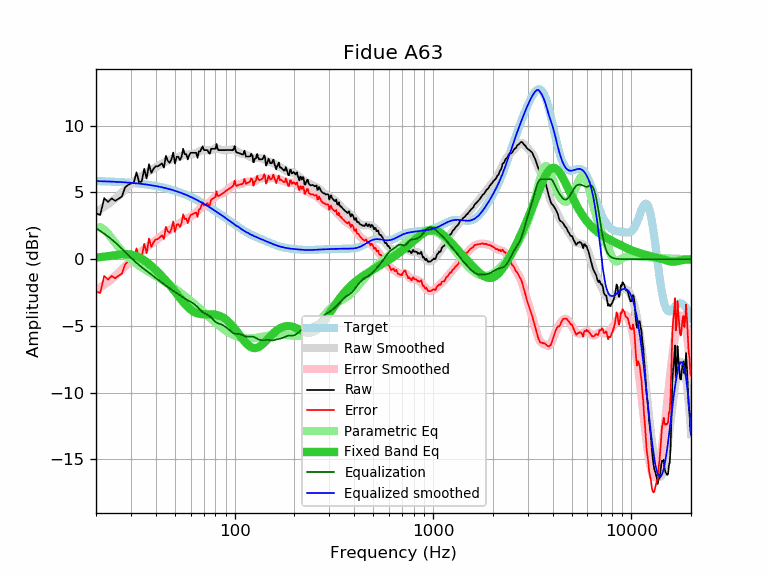

The table this chart was drawn from, first rows:
frequency, raw, error, smoothed, error_smoothed, equalization, parametric_eq, equalized_raw, equalized_smoothed, target
20, 3.45, -2.41, 3.54, -2.32, 2.32, 0.12, 5.76, 5.85, 5.86
21, 3.31, -2.54, 3.73, -2.12, 2.12, 0.15, 5.42, 5.85, 5.85
22, 4.58, -1.26, 3.93, -1.91, 1.91, 0.19, 6.49, 5.84, 5.84
23, 4.30, -1.53, 4.13, -1.70, 1.70, 0.23, 6.00, 5.83, 5.83
24, 4.56, -1.26, 4.33, -1.48, 1.48, 0.27, 6.04, 5.82, 5.81
25, 4.38, -1.43, 4.55, -1.26, 1.26, 0.31, 5.63, 5.80, 5.80
26, 4.54, -1.25, 4.77, -1.02, 1.02, 0.34, 5.56, 5.79, 5.79
27, 4.70, -1.08, 4.99, -0.79, 0.79, 0.36, 5.48, 5.77, 5.77
28, 5.37, -0.39, 5.20, -0.55, 0.55, 0.38, 5.92, 5.76, 5.76
29, 5.57, -0.18, 5.42, -0.33, 0.33, 0.37, 5.89, 5.74, 5.74
30, 5.68, -0.05, 5.61, -0.11, 0.11, 0.34, 5.79, 5.73, 5.73
31, 5.74, 0.03, 5.80, 0.09, -0.09, 0.30, 5.65, 5.71, 5.71
32, 6.51, 0.82, 5.96, 0.27, -0.27, 0.23, 6.23, 5.69, 5.69
33, 5.76, 0.09, 6.11, 0.44, -0.44, 0.14, 5.31, 5.67, 5.67
34, 5.83, 0.18, 6.24, 0.60, -0.60, 0.03, 5.23, 5.64, 5.64
35, 6.78, 1.16, 6.36, 0.74, -0.74, -0.09, 6.03, 5.62, 5.62
36, 6.05, 0.45, 6.48, 0.88, -0.88, -0.22, 5.16, 5.60, 5.60
37, 7.12, 1.55, 6.59, 1.02, -1.02, -0.36, 6.10, 5.57, 5.57
38, 6.47, 0.92, 6.70, 1.15, -1.15, -0.50, 5.31, 5.54, 5.54
39, 6.79, 1.27, 6.80, 1.28, -1.28, -0.65, 5.50, 5.52, 5.52
40, 6.97, 1.48, 6.89, 1.41, -1.41, -0.81, 5.56, 5.49, 5.49
41, 6.97, 1.51, 6.99, 1.53, -1.53, -0.96, 5.43, 5.46, 5.46
42, 7.08, 1.65, 7.08, 1.65, -1.65, -1.12, 5.42, 5.42, 5.42
43, 7.18, 1.79, 7.16, 1.77, -1.77, -1.28, 5.41, 5.39, 5.39
44, 6.87, 1.51, 7.24, 1.88, -1.88, -1.44, 4.99, 5.36, 5.36
45, 7.75, 2.42, 7.31, 1.99, -1.99, -1.60, 5.76, 5.32, 5.32
46, 7.38, 2.09, 7.37, 2.09, -2.09, -1.77, 5.29, 5.29, 5.29
47, 7.23, 1.98, 7.43, 2.19, -2.19, -1.93, 5.04, 5.25, 5.25
48, 7.48, 2.27, 7.48, 2.28, -2.28, -2.10, 5.20, 5.21, 5.21
49, 8.00, 2.83, 7.53, 2.36, -2.36, -2.26, 5.63, 5.17, 5.17
50, 7.18, 2.05, 7.58, 2.45, -2.45, -2.43, 4.73, 5.13, 5.13
51, 7.68, 2.59, 7.62, 2.53, -2.53, -2.59, 5.14, 5.09, 5.09
52, 7.68, 2.63, 7.67, 2.62, -2.62, -2.75, 5.05, 5.04, 5.04
53, 7.43, 2.43, 7.71, 2.71, -2.71, -2.91, 4.72, 5.00, 5.00
54, 7.69, 2.73, 7.75, 2.79, -2.79, -3.06, 4.89, 4.96, 4.96
55, 8.28, 3.37, 7.79, 2.87, -2.87, -3.21, 5.40, 4.91, 4.91
56, 7.88, 3.01, 7.81, 2.95, -2.95, -3.34, 4.93, 4.86, 4.86
57, 7.88, 3.06, 7.84, 3.02, -3.02, -3.47, 4.86, 4.82, 4.82
58, 7.48, 2.71, 7.85, 3.08, -3.08, -3.58, 4.39, 4.77, 4.77
59, 7.80, 3.08, 7.86, 3.14, -3.14, -3.69, 4.66, 4.72, 4.72
60, 7.98, 3.30, 7.87, 3.20, -3.20, -3.78, 4.78, 4.67, 4.67
61, 7.98, 3.35, 7.88, 3.26, -3.26, -3.86, 4.72, 4.62, 4.62
62, 7.98, 3.41, 7.90, 3.33, -3.33, -3.93, 4.65, 4.57, 4.57
63, 7.98, 3.46, 7.93, 3.41, -3.41, -3.98, 4.57, 4.52, 4.52
64, 7.98, 3.51, 7.96, 3.50, -3.50, -4.03, 4.48, 4.47, 4.47
65, 7.60, 3.18, 8.01, 3.59, -3.59, -4.07, 4.00, 4.42, 4.42
66, 8.08, 3.71, 8.06, 3.70, -3.70, -4.09, 4.38, 4.36, 4.36
67, 8.08, 3.77, 8.11, 3.80, -3.80, -4.11, 4.28, 4.31, 4.31
68, 8.29, 4.03, 8.15, 3.89, -3.89, -4.12, 4.39, 4.26, 4.26
69, 8.47, 4.26, 8.17, 3.97, -3.97, -4.13, 4.50, 4.20, 4.20
70, 8.18, 4.03, 8.18, 4.03, -4.03, -4.13, 4.14, 4.15, 4.15
71, 8.18, 4.08, 8.18, 4.08, -4.08, -4.13, 4.09, 4.10, 4.10
72, 8.18, 4.13, 8.17, 4.13, -4.13, -4.13, 4.05, 4.04, 4.04
73, 8.18, 4.19, 8.16, 4.17, -4.17, -4.13, 4.01, 3.99, 3.99
74, 7.97, 4.03, 8.15, 4.22, -4.22, -4.13, 3.75, 3.93, 3.93
75, 7.92, 4.04, 8.16, 4.28, -4.28, -4.12, 3.63, 3.88, 3.88
76, 8.28, 4.45, 8.18, 4.36, -4.36, -4.13, 3.92, 3.82, 3.82
77, 8.28, 4.51, 8.22, 4.45, -4.45, -4.13, 3.83, 3.77, 3.77
78, 8.28, 4.56, 8.25, 4.54, -4.54, -4.14, 3.74, 3.72, 3.72
79, 8.28, 4.61, 8.29, 4.62, -4.62, -4.15, 3.65, 3.66, 3.66
... 553 more rows
